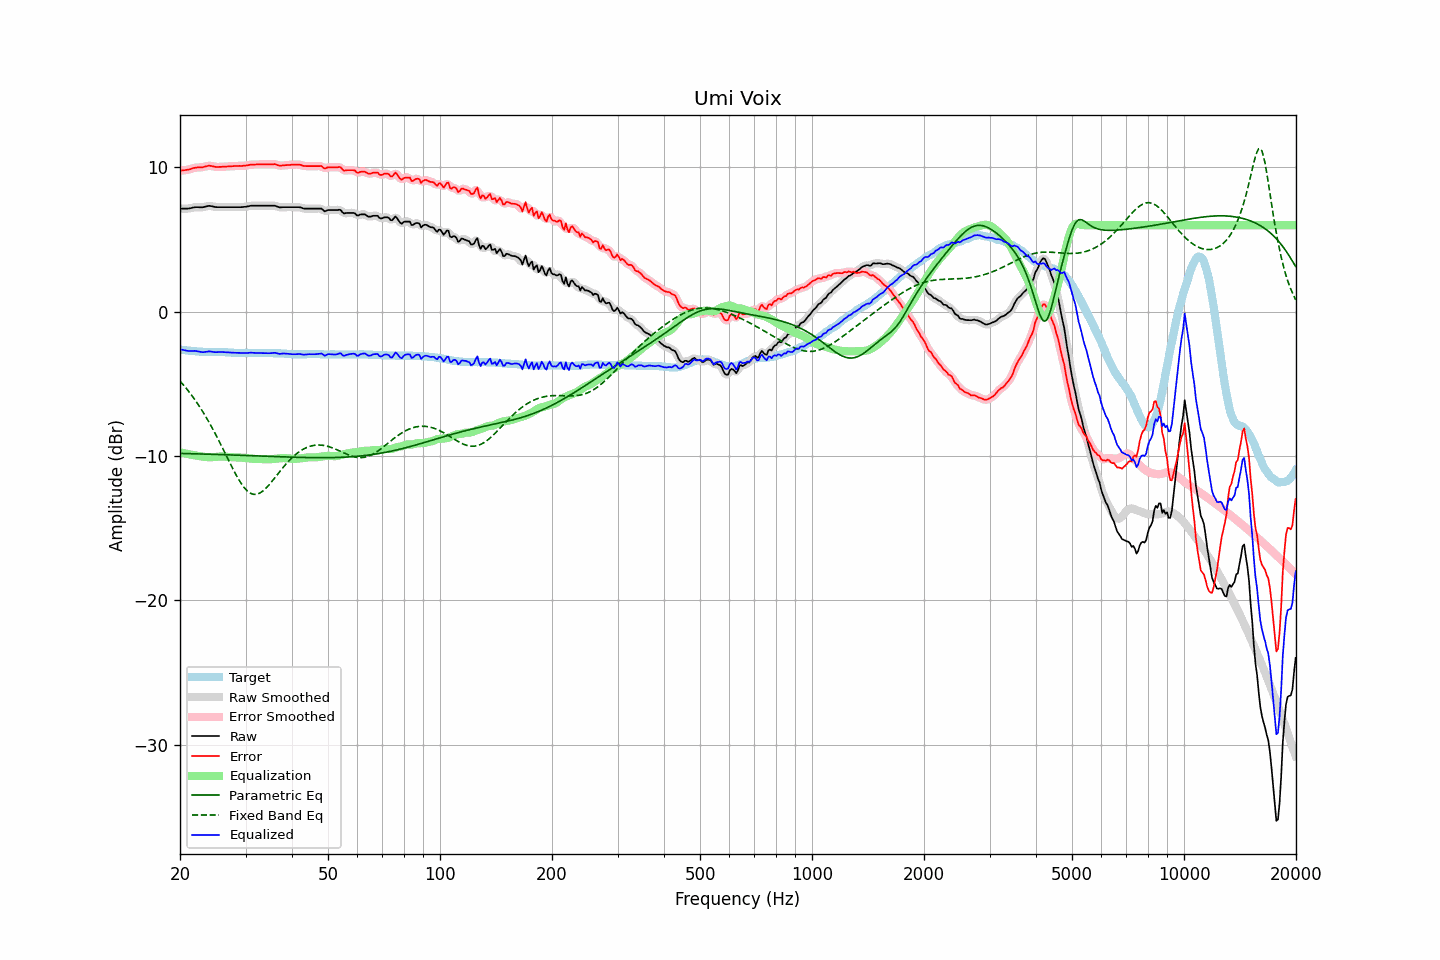

The data file committed next to this chart (first rows):
frequency, raw, error, smoothed, error_smoothed, equalization, parametric_eq, fixed_band_eq, equalized_raw, equalized_smoothed, target
20.00, 7.15, 9.77, 7.15, 9.77, -9.75, -9.82, -4.80, -2.60, -2.60, -2.62
20.20, 7.15, 9.78, 7.15, 9.78, -9.78, -9.82, -4.93, -2.63, -2.63, -2.63
20.40, 7.15, 9.80, 7.14, 9.80, -9.80, -9.83, -5.06, -2.65, -2.66, -2.65
20.61, 7.15, 9.81, 7.14, 9.81, -9.82, -9.83, -5.19, -2.68, -2.68, -2.66
20.81, 7.15, 9.83, 7.15, 9.83, -9.84, -9.83, -5.32, -2.70, -2.70, -2.68
21.02, 7.15, 9.84, 7.15, 9.84, -9.87, -9.83, -5.46, -2.72, -2.72, -2.69
21.23, 7.17, 9.87, 7.17, 9.87, -9.89, -9.84, -5.61, -2.72, -2.72, -2.70
21.44, 7.19, 9.90, 7.19, 9.91, -9.91, -9.84, -5.75, -2.72, -2.72, -2.71
21.66, 7.22, 9.95, 7.21, 9.94, -9.93, -9.84, -5.90, -2.72, -2.72, -2.73
21.87, 7.24, 9.97, 7.23, 9.97, -9.95, -9.85, -6.06, -2.72, -2.72, -2.73
22.09, 7.25, 9.99, 7.24, 9.99, -9.97, -9.85, -6.22, -2.72, -2.73, -2.74
22.31, 7.25, 10.00, 7.24, 10.00, -9.99, -9.85, -6.38, -2.74, -2.74, -2.75
22.54, 7.24, 10.00, 7.24, 10.00, -10.01, -9.86, -6.55, -2.77, -2.77, -2.76
22.76, 7.24, 10.01, 7.24, 10.01, -10.03, -9.86, -6.72, -2.79, -2.79, -2.77
22.99, 7.24, 10.01, 7.24, 10.02, -10.04, -9.86, -6.90, -2.81, -2.80, -2.77
23.22, 7.26, 10.04, 7.26, 10.04, -10.06, -9.87, -7.08, -2.80, -2.80, -2.78
23.45, 7.29, 10.07, 7.29, 10.07, -10.07, -9.87, -7.26, -2.78, -2.78, -2.78
23.69, 7.32, 10.10, 7.32, 10.10, -10.08, -9.87, -7.46, -2.76, -2.76, -2.78
23.92, 7.34, 10.12, 7.33, 10.11, -10.08, -9.88, -7.65, -2.75, -2.75, -2.78
24.16, 7.33, 10.11, 7.33, 10.11, -10.08, -9.88, -7.85, -2.76, -2.76, -2.78
24.40, 7.31, 10.09, 7.31, 10.09, -10.08, -9.88, -8.05, -2.77, -2.77, -2.78
24.65, 7.28, 10.06, 7.28, 10.06, -10.07, -9.89, -8.26, -2.80, -2.79, -2.78
24.89, 7.26, 10.04, 7.26, 10.04, -10.06, -9.89, -8.47, -2.81, -2.80, -2.78
25.14, 7.25, 10.03, 7.25, 10.03, -10.05, -9.89, -8.68, -2.80, -2.80, -2.78
25.39, 7.25, 10.03, 7.25, 10.03, -10.04, -9.90, -8.90, -2.79, -2.80, -2.78
25.65, 7.25, 10.04, 7.25, 10.04, -10.04, -9.90, -9.12, -2.79, -2.79, -2.79
25.91, 7.25, 10.04, 7.25, 10.04, -10.04, -9.90, -9.34, -2.79, -2.79, -2.79
26.16, 7.25, 10.05, 7.25, 10.05, -10.04, -9.91, -9.57, -2.80, -2.80, -2.80
26.43, 7.25, 10.05, 7.25, 10.05, -10.05, -9.91, -9.80, -2.80, -2.80, -2.80
26.69, 7.25, 10.06, 7.25, 10.06, -10.06, -9.92, -10.02, -2.81, -2.81, -2.81
26.96, 7.25, 10.07, 7.25, 10.07, -10.07, -9.92, -10.25, -2.82, -2.82, -2.82
27.23, 7.25, 10.07, 7.25, 10.07, -10.08, -9.92, -10.47, -2.83, -2.83, -2.82
27.50, 7.25, 10.08, 7.25, 10.08, -10.08, -9.93, -10.70, -2.84, -2.84, -2.83
27.77, 7.25, 10.09, 7.25, 10.09, -10.09, -9.93, -10.91, -2.84, -2.84, -2.84
28.05, 7.25, 10.10, 7.25, 10.10, -10.09, -9.94, -11.13, -2.85, -2.85, -2.85
28.33, 7.25, 10.10, 7.25, 10.10, -10.10, -9.94, -11.33, -2.85, -2.85, -2.85
28.62, 7.25, 10.10, 7.25, 10.10, -10.10, -9.94, -11.53, -2.85, -2.85, -2.85
28.90, 7.25, 10.11, 7.25, 10.10, -10.10, -9.95, -11.72, -2.86, -2.86, -2.86
29.19, 7.25, 10.10, 7.25, 10.11, -10.11, -9.95, -11.89, -2.86, -2.86, -2.85
29.48, 7.26, 10.11, 7.26, 10.11, -10.12, -9.96, -12.05, -2.86, -2.86, -2.85
29.78, 7.27, 10.12, 7.27, 10.12, -10.13, -9.96, -12.20, -2.86, -2.86, -2.85
30.08, 7.28, 10.13, 7.28, 10.13, -10.14, -9.96, -12.32, -2.86, -2.86, -2.85
30.38, 7.30, 10.15, 7.30, 10.15, -10.15, -9.97, -12.43, -2.86, -2.86, -2.85
30.68, 7.32, 10.17, 7.32, 10.17, -10.17, -9.97, -12.52, -2.85, -2.85, -2.85
30.99, 7.35, 10.20, 7.34, 10.19, -10.18, -9.98, -12.59, -2.83, -2.84, -2.85
31.30, 7.35, 10.20, 7.35, 10.20, -10.19, -9.98, -12.63, -2.84, -2.84, -2.85
31.61, 7.35, 10.20, 7.35, 10.20, -10.20, -9.99, -12.66, -2.85, -2.85, -2.85
31.93, 7.35, 10.20, 7.35, 10.20, -10.21, -9.99, -12.65, -2.86, -2.86, -2.85
32.24, 7.35, 10.21, 7.35, 10.21, -10.21, -9.99, -12.64, -2.86, -2.86, -2.86
32.57, 7.35, 10.21, 7.35, 10.21, -10.21, -10.00, -12.60, -2.86, -2.86, -2.86
32.89, 7.35, 10.21, 7.35, 10.21, -10.21, -10.00, -12.55, -2.87, -2.87, -2.86
33.22, 7.35, 10.21, 7.35, 10.21, -10.21, -10.01, -12.47, -2.87, -2.87, -2.86
33.55, 7.35, 10.21, 7.35, 10.21, -10.22, -10.01, -12.39, -2.87, -2.87, -2.86
33.89, 7.35, 10.22, 7.35, 10.22, -10.22, -10.02, -12.28, -2.87, -2.87, -2.87
34.23, 7.35, 10.22, 7.35, 10.22, -10.22, -10.02, -12.17, -2.88, -2.88, -2.87
34.57, 7.35, 10.22, 7.35, 10.22, -10.23, -10.02, -12.05, -2.88, -2.88, -2.87
34.92, 7.35, 10.22, 7.35, 10.22, -10.22, -10.03, -11.92, -2.88, -2.88, -2.87
35.27, 7.35, 10.22, 7.35, 10.22, -10.22, -10.03, -11.79, -2.87, -2.87, -2.87
35.62, 7.35, 10.22, 7.35, 10.23, -10.20, -10.04, -11.65, -2.86, -2.86, -2.87
35.97, 7.35, 10.23, 7.34, 10.22, -10.19, -10.04, -11.51, -2.85, -2.86, -2.88
... 635 more rows
